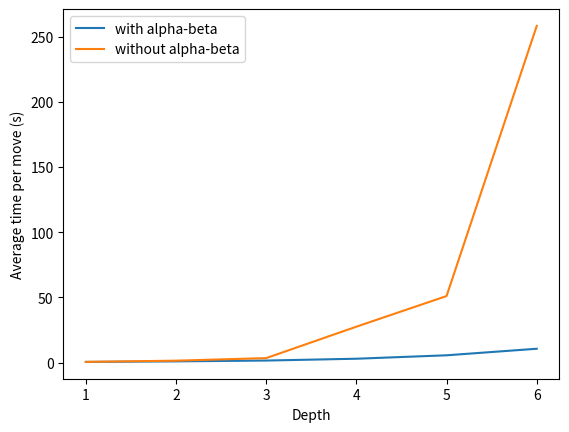

Reproduce this figure in Python. (Note: this script raises an exception after producing the figure.)
import matplotlib.pyplot as plt

# This script is used just to draw the plots. It is not automated.
# The values has to be included manually.

# List of values for the depth parameter
depths = [1, 2, 3, 4, 5, 6]

# Lists of values representing the average time taken to make a move by each system
system1_times = [0.4675, 0.8932, 1.5182, 2.9174, 5.5492, 10.5764]
system2_times = [0.4883, 1.4212, 3.3980, 27.4948, 50.9900, 258.1767]
# Create a bar plot showing the performance of both systems
plt.plot(depths, system1_times, label="with alpha-beta")
plt.plot(depths, system2_times, label="without alpha-beta")

# Add axis labels and a legend
plt.xlabel("Depth")
plt.ylabel("Average time per move (s)")
plt.legend()

# Save the plot as a PNG image in the current working directory
plt.savefig("../Figures/alpha-beta_comparison.png")

# Show the plot
plt.show()